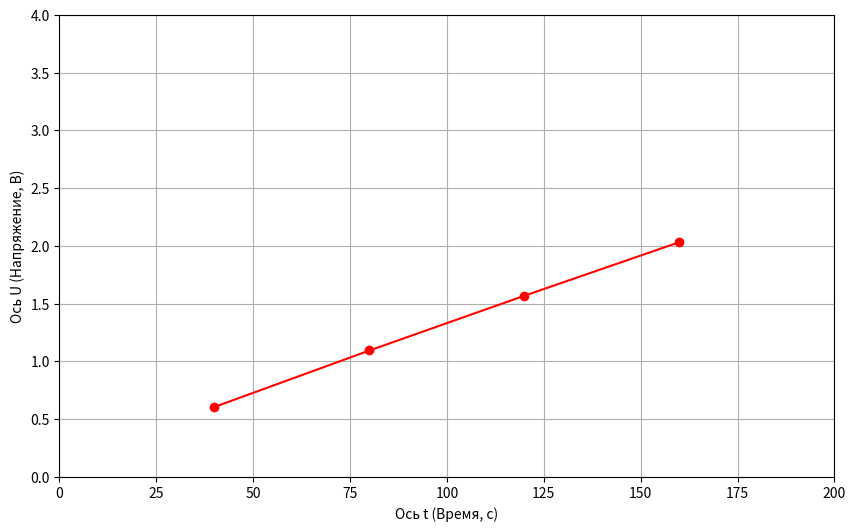

Write Python code to recreate this figure.
import numpy as np
import matplotlib.pyplot as plt
voltage = [0.606, 1.095, 1.569, 2.033]
pressure = [40, 80, 120, 160]


plt.figure(figsize=(10,6))
plt.plot(pressure, voltage, 'ro-')
plt.xlabel('Ось t (Время, с)')
plt.ylabel('Ось U (Напряжение, В)')
plt.xlim(0, 200)
plt.ylim(0,4)
plt.grid(True)

plt.show()